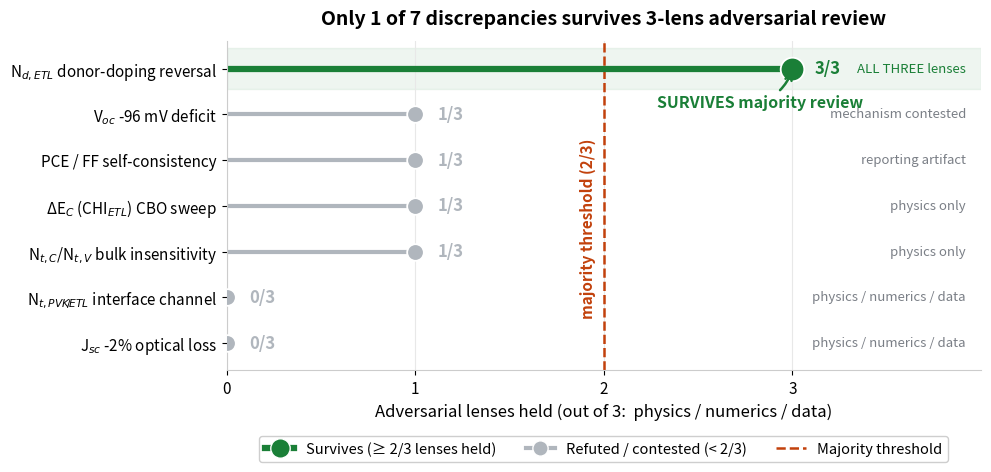

Source code (Python): (Note: this script raises an exception after producing the figure.)
#!/usr/bin/env python3
"""f6_survival.png — Adversarial 3-lens survival summary (lollipop chart)."""
import os
import matplotlib
matplotlib.use("Agg")
import matplotlib.pyplot as plt
from matplotlib.lines import Line2D

OUT = "/Users/shane/Library/CloudStorage/OneDrive-HKUST(Guangzhou)/SolarLab/docs/reference/ppt_root_cause/figures/f6_survival.png"

# Verified findings: (label, lenses held / 3, sublabel)
# Ordered bottom-to-top so the survivor sits at the top of the chart.
rows = [
    ("J$_{sc}$ -2% optical loss",            0, "physics / numerics / data"),
    ("N$_{t,PVK\\!/\\!ETL}$ interface channel", 0, "physics / numerics / data"),
    ("N$_{t,C}$/N$_{t,V}$ bulk insensitivity", 1, "physics only"),
    ("ΔE$_C$ (CHI$_{ETL}$) CBO sweep",   1, "physics only"),
    ("PCE / FF self-consistency",            1, "reporting artifact"),
    ("V$_{oc}$ -96 mV deficit",              1, "mechanism contested"),
    ("N$_{d,ETL}$ donor-doping reversal",    3, "ALL THREE lenses"),
]

labels   = [r[0] for r in rows]
counts   = [r[1] for r in rows]
sublabels= [r[2] for r in rows]
y        = list(range(len(rows)))

SURV   = "#1a7f37"   # survivor green
FAIL   = "#b0b6bd"   # grey for non-survivors
ACCENT = "#c2410c"   # threshold line / annotation

fig, ax = plt.subplots(figsize=(10, 5), dpi=200)
fig.patch.set_facecolor("white")
ax.set_facecolor("white")

for yi, c in zip(y, counts):
    is_surv = c >= 2
    col = SURV if is_surv else FAIL
    lw  = 4.5 if is_surv else 3.0
    ms  = 17  if is_surv else 12
    # stem
    ax.plot([0, c], [yi, yi], color=col, lw=lw, solid_capstyle="round", zorder=2)
    # marker
    ax.plot(c, yi, "o", color=col, ms=ms, zorder=3,
            markeredgecolor="white", markeredgewidth=1.3)
    # count text inside/next to marker
    ax.text(c + 0.12, yi, f"{c}/3", va="center", ha="left",
            fontsize=12, fontweight="bold", color=col, zorder=4)

# Threshold line at 2/3 (majority)
ax.axvline(2, color=ACCENT, ls="--", lw=1.8, zorder=1)
ax.text(1.96, 2.5, "majority threshold (2/3)",
        color=ACCENT, fontsize=11, fontweight="bold",
        va="center", ha="right", rotation=90)

# Highlight band behind the survivor row
ax.axhspan(len(rows) - 1.45, len(rows) - 0.55, color=SURV, alpha=0.07, zorder=0)
ax.annotate("SURVIVES majority review",
            xy=(3, len(rows) - 1), xytext=(2.28, len(rows) - 1.75),
            fontsize=11.5, fontweight="bold", color=SURV,
            ha="left", va="center",
            arrowprops=dict(arrowstyle="->", color=SURV, lw=1.8,
                            connectionstyle="arc3,rad=0.25"))

# Axes cosmetics
ax.set_yticks(y)
ax.set_yticklabels(labels, fontsize=12)
# sublabels as faint right-side annotations
for yi, sl, c in zip(y, sublabels, counts):
    col = SURV if c >= 2 else "#7a7f86"
    ax.text(3.92, yi, sl, va="center", ha="right",
            fontsize=9.5, style="italic", color=col)

ax.set_xlim(0, 4.0)
ax.set_ylim(-0.6, len(rows) - 0.4)
ax.set_xticks([0, 1, 2, 3])
ax.set_xlabel("Adversarial lenses held (out of 3:  physics / numerics / data)",
              fontsize=12)
ax.set_title("Only 1 of 7 discrepancies survives 3-lens adversarial review",
             fontsize=14, fontweight="bold", pad=12)

for spine in ("top", "right"):
    ax.spines[spine].set_visible(False)
ax.spines["left"].set_color("#cccccc")
ax.spines["bottom"].set_color("#cccccc")
ax.tick_params(axis="both", labelsize=11)
ax.grid(axis="x", color="#e8e8e8", lw=0.8, zorder=0)
ax.set_axisbelow(True)

# Legend
legend_elems = [
    Line2D([0], [0], marker="o", color=SURV, lw=4.5, ms=14,
           markeredgecolor="white", label="Survives (≥ 2/3 lenses held)"),
    Line2D([0], [0], marker="o", color=FAIL, lw=3.0, ms=11,
           markeredgecolor="white", label="Refuted / contested (< 2/3)"),
    Line2D([0], [0], color=ACCENT, ls="--", lw=1.8, label="Majority threshold"),
]
leg = ax.legend(handles=legend_elems, loc="lower center",
                bbox_to_anchor=(0.5, -0.30), ncol=3, fontsize=10.5,
                frameon=True, framealpha=0.95, edgecolor="#cccccc")

fig.tight_layout()
fig.savefig(OUT, dpi=200, facecolor="white", bbox_inches="tight")
print("WROTE", OUT, os.path.getsize(OUT), "bytes")
